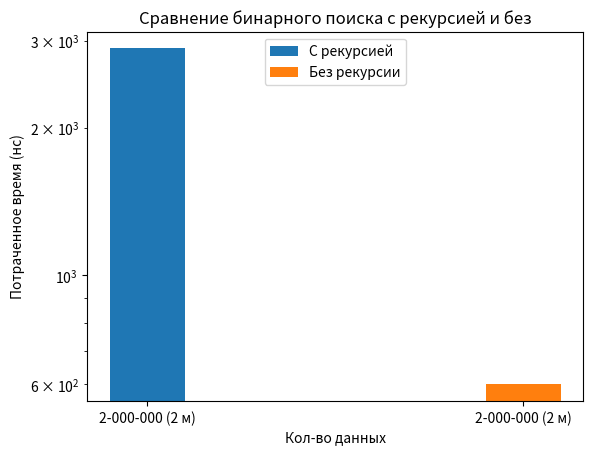

Write Python code to recreate this figure.
from matplotlib import pyplot as plt

fig = plt.figure()

ax = fig.subplots(1,1) 

ax.bar([1],[0.000002900 * 1e9], label = "С рекурсией", width = 0.1)
ax.bar([1.5],[0.000000600 * 1e9], label = "Без рекурсии", width = 0.1)



ax.legend(loc = 9)
ax.set_xlabel("Кол-во данных")
ax.set_ylabel("Потраченное время (нс)")
ax.set_yscale('log')
ax.set_title("Сравнение бинарного поиска с рекурсией и без")
ax.set_xticks([1,1.5])
ax.set_xticklabels(["2-000-000 (2 м)", "2-000-000 (2 м)"])

plt.show()
